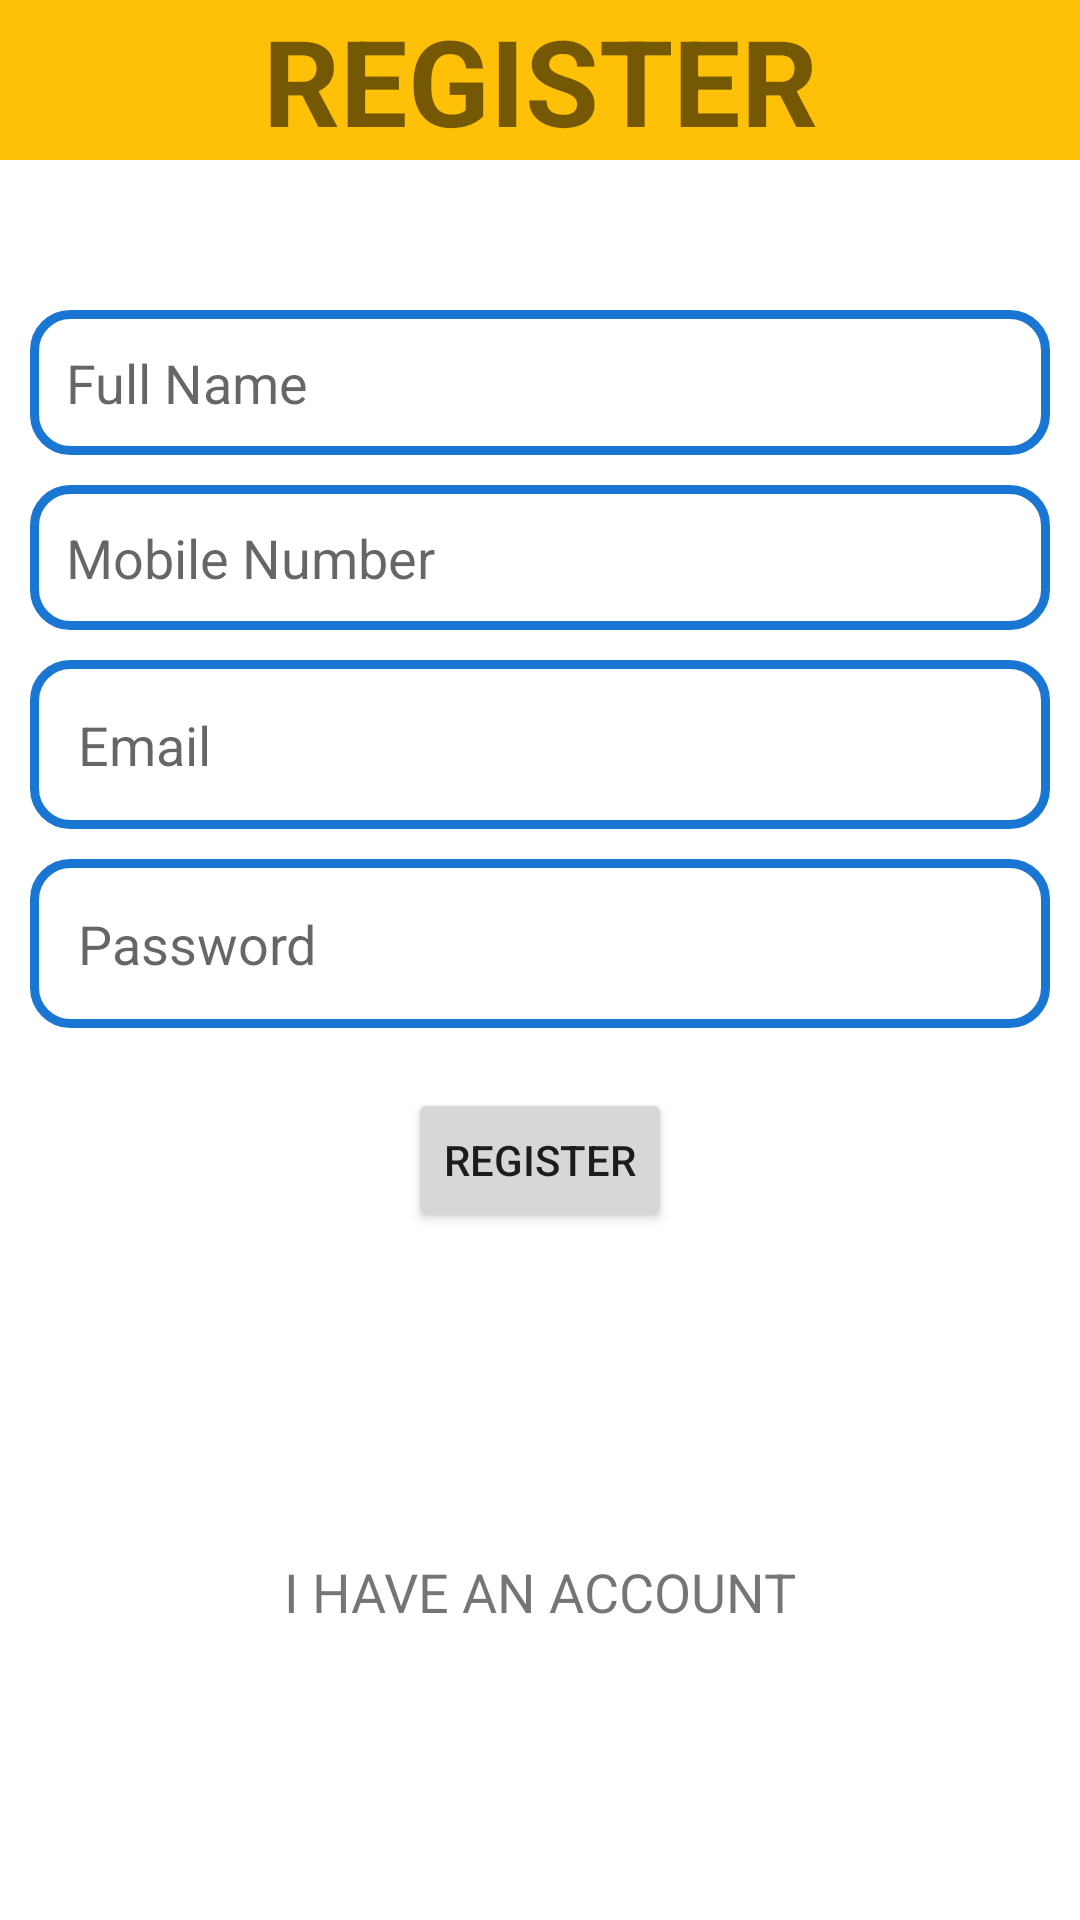

The Android layout XML behind this screen, and the referenced resources:
<!-- AndroidManifest.xml: application theme Theme.ECommerceShopping -->
<!-- res/layout/activity_register.xml -->
<?xml version="1.0" encoding="utf-8"?>
<androidx.constraintlayout.widget.ConstraintLayout
    xmlns:android="http://schemas.android.com/apk/res/android"
    xmlns:app="http://schemas.android.com/apk/res-auto"
    android:layout_width="match_parent"
    android:layout_height="match_parent">

    <TextView
        android:id="@+id/tv_register"
        android:layout_width="match_parent"
        android:layout_height="wrap_content"
        android:text="REGISTER"
        android:background="@color/rating_gold"
        android:textSize="40sp"
        android:gravity="center"
        android:textStyle="bold"
        app:layout_constraintTop_toTopOf="parent"/>

    <LinearLayout
        android:id="@+id/register_layout"
        android:layout_width="match_parent"
        android:layout_height="wrap_content"
        android:orientation="vertical"
        android:padding="10dp"
        android:layout_marginTop="40dp"
        app:layout_constraintTop_toBottomOf="@id/tv_register">

        <EditText
            android:id="@+id/et_name"
            android:hint="Full Name"
            android:background="@drawable/edittext_bg"
            android:padding="12dp"

            android:layout_width="match_parent"
            android:layout_height="wrap_content"/>

        <EditText
            android:id="@+id/et_mobile"
            android:hint="Mobile Number"
            android:inputType="phone"
            android:background="@drawable/edittext_bg"
            android:padding="12dp"

            android:layout_marginTop="10dp"
            android:layout_width="match_parent"
            android:layout_height="wrap_content"/>

        <EditText
            android:id="@+id/et_email"
            android:hint="Email"
            android:background="@drawable/edittext_bg"
            android:padding="16dp"
            android:layout_marginTop="10dp"
            android:layout_width="match_parent"
            android:layout_height="wrap_content"/>

        <EditText
            android:id="@+id/et_password"
            android:hint="Password"
            android:inputType="textPassword"
            android:background="@drawable/edittext_bg"
            android:padding="16dp"
            android:layout_marginTop="10dp"
            android:layout_width="match_parent"
            android:layout_height="wrap_content"/>

        <Button
            android:id="@+id/btn_register"
            android:text="Register"
            android:layout_marginTop="20dp"
            android:layout_width="wrap_content"
            android:layout_height="wrap_content"
            android:layout_gravity="center_horizontal"/>

    </LinearLayout>

    <TextView
        android:id="@+id/tv_have_account"
        android:layout_width="wrap_content"
        android:layout_height="wrap_content"
        android:text="I HAVE AN ACCOUNT"
        android:textSize="18sp"

        app:layout_constraintBottom_toBottomOf="parent"
        app:layout_constraintEnd_toEndOf="parent"
        app:layout_constraintStart_toStartOf="parent"
        app:layout_constraintTop_toBottomOf="@id/register_layout"
        android:clickable="true"
        android:focusable="true"
         />

</androidx.constraintlayout.widget.ConstraintLayout>
<!-- resources referenced by this layout -->
<resources>
  <color name="rating_gold">#FFC107</color>
  <!-- drawable edittext_bg (drawable) -->
  <?xml version="1.0" encoding="utf-8"?>
  <shape xmlns:android="http://schemas.android.com/apk/res/android">
      <solid android:color="@color/white"/>
      <stroke android:width="3dp" android:color="@color/primary"/>
      <corners android:radius="12dp"/>
  </shape>
  <style name="Theme.ECommerceShopping" parent="Theme.MaterialComponents.Light.NoActionBar" />
  <color name="white">#FFFFFFFF</color>
  <color name="primary">#1976D2</color>
</resources>
